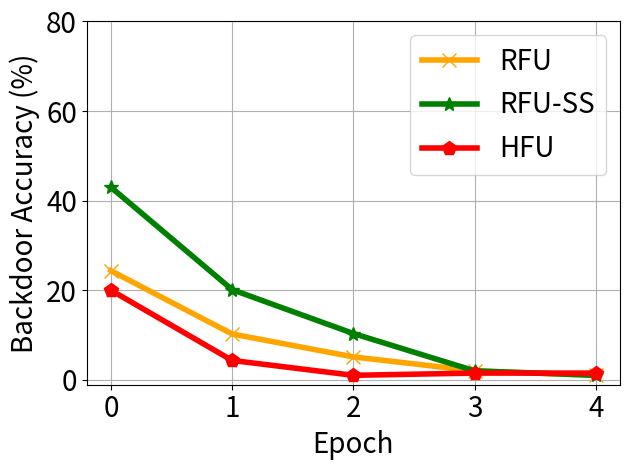

Python code for this plot:


import numpy as np
import matplotlib.pyplot as plt

epsilon = 3
beta = 1 / epsilon


y_bfu_back_acc =[0.2435, 0.10232, 0.0511333333080013593, 0.019999999552965164, 0.009999999776482582]
y_bfu_acc =  [0.9966666, 0.9374999, 0.8874999, 0.85, 0.80]

y_ss_back_acc = [0.43, 0.2013, 0.10333333080013593, 0.019999999552965164, 0.009999999776482582]
y_ss_acc =  [0.9966666, 0.9893213, 0.95323412, 0.9239894, 0.90]


y_hfu_back_acc= [0.2 , 0.0432443,  0.0100000000372529, 0.014999999664723873,  0.014999999664723873]

y_hfu_acc = [0.9966666, 0.9453, 0.924999, 0.8664999,  0.84]


x=[]
y_unl_s = []
y_unl_self_s =[]
y_nips_rkl_s =[]
y_hessian_30_s =[]
for i in range(5):
    # print(np.random.laplace(0, 1)/10+0.2)
    x.append(i)
    #y_fkl[i] = y_fkl[i*2]*100
    y_bfu_back_acc[i] = y_bfu_back_acc[i]*100
    #y_bfu_acc[i] = y_bfu_acc[i]*100
    y_ss_back_acc[i] = y_ss_back_acc[i]*100
    #y_ss_acc[i] = y_ss_acc[i]*100
    y_hfu_back_acc[i] = y_hfu_back_acc[i]*100
    #y_hfu_acc[i] = y_hfu_acc[i]*100


plt.figure()
plt.plot(x, y_bfu_back_acc, color='orange',  marker='x',  label='RFU',linewidth=4,  markersize=10)
plt.plot(x, y_ss_back_acc, color='g',  marker='*',  label='RFU-SS',linewidth=4, markersize=10)
#plt.plot(x, y_fkl, color='g',  marker='+',  label='VRFL')
plt.plot(x, y_hfu_back_acc, color='r',  marker='p',  label='HFU',linewidth=4, markersize=10)

# plt.plot(x, unl_fr, color='blue', marker='^', label='Retrain',linewidth=4, markersize=10)
# plt.plot(x, unl_br, color='orange',  marker='x',  label='BFU',linewidth=4,  markersize=10)
# plt.plot(x, unl_self_r, color='g',  marker='*',  label='BFU-SS',linewidth=4, markersize=10)
# plt.plot(x, unl_hess_r, color='r',  marker='p',  label='HFU',linewidth=4, markersize=10)


# plt.plot(x, y_unl_s, color='b', marker='^', label='Normal Bayessian Fed Unlearning',linewidth=3, markersize=8)
# plt.plot(x, y_unl_self_s, color='r',  marker='x',  label='Self-sharing Fed Unlearning',linewidth=3, markersize=8)
# #plt.plot(x, y_fkl, color='g',  marker='+',  label='VRFL')
# plt.plot(x, y_hessian_30_s, color='y',  marker='*',  label='Unlearning INFOCOM22',linewidth=3, markersize=8)


plt.grid()
leg = plt.legend(fancybox=True, shadow=True)
plt.xlabel('Epoch' ,fontsize=20)
plt.ylabel('Backdoor Accuracy (%)' ,fontsize=20)
my_y_ticks = np.arange(0 ,90,20)
plt.yticks(my_y_ticks,fontsize=20)
plt.xticks(x,fontsize=20)
# plt.title('CIFAR10 IID')
plt.legend(loc='best',fontsize=20)
plt.tight_layout()
#plt.title("Fashion MNIST")
plt.rcParams['figure.figsize'] = (2.0, 1)
plt.rcParams['image.interpolation'] = 'nearest'
plt.rcParams['figure.subplot.left'] = 0.11
plt.rcParams['figure.subplot.bottom'] = 0.08
plt.rcParams['figure.subplot.right'] = 0.977
plt.rcParams['figure.subplot.top'] = 0.969
plt.savefig('cifar_client_detail_backdoor.png', dpi=200)
plt.show()